Run: headless pygame with SDL's dummy video driver; simulated clock (each Clock.tick advances the game by its frame time, no real sleeping); random seed 0; keys injected as events and as key.get_pressed() state; no mouse input.
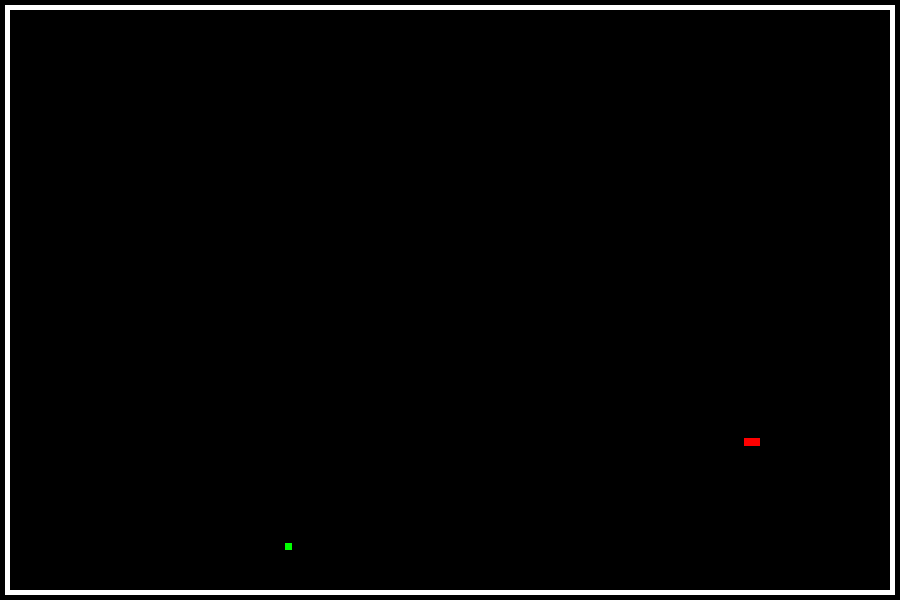
Frame 1 of 4 · flips 1–60 · no input
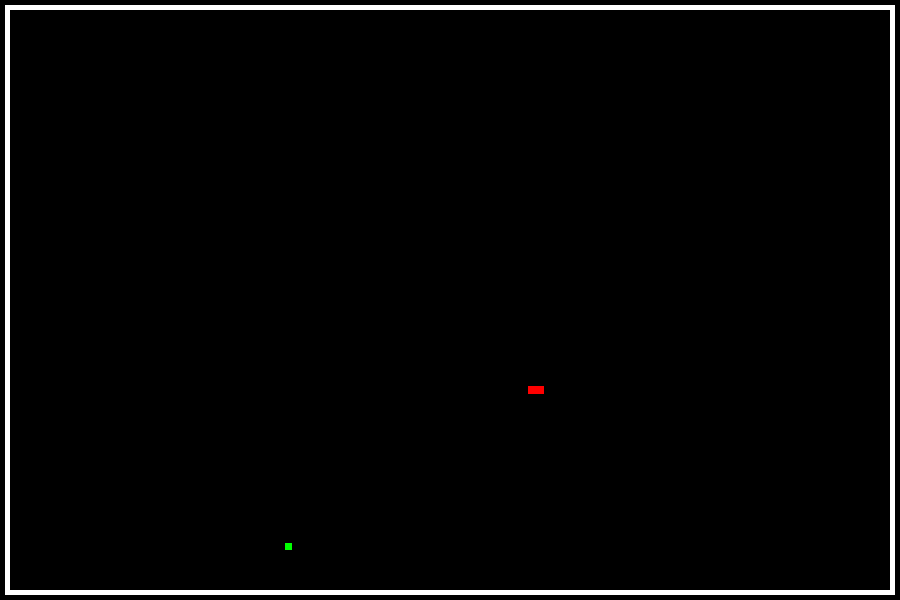
Frame 2 of 4 · flips 61–180 · tapped SPACE, RETURN · held RIGHT (→), D
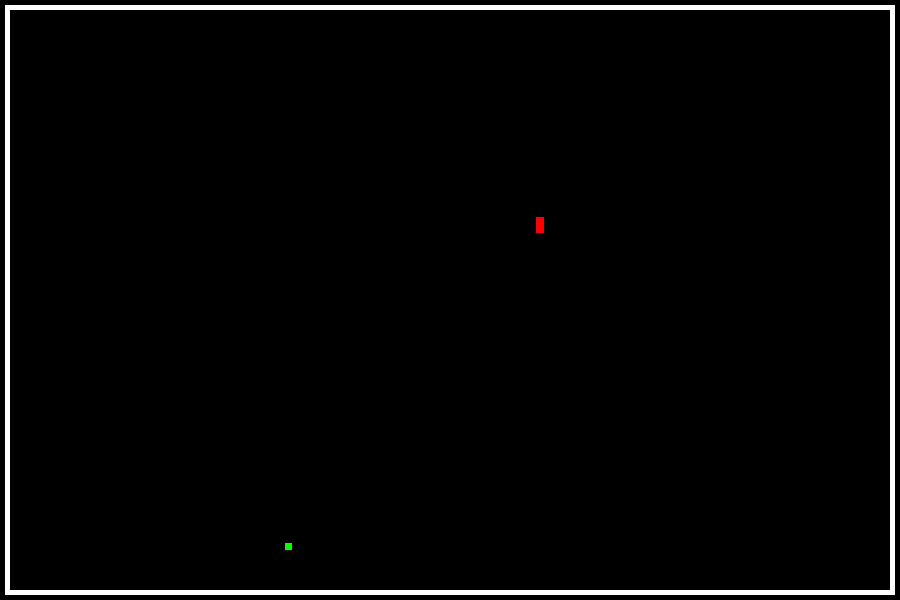
Frame 3 of 4 · flips 181–300 · held DOWN (↓), S
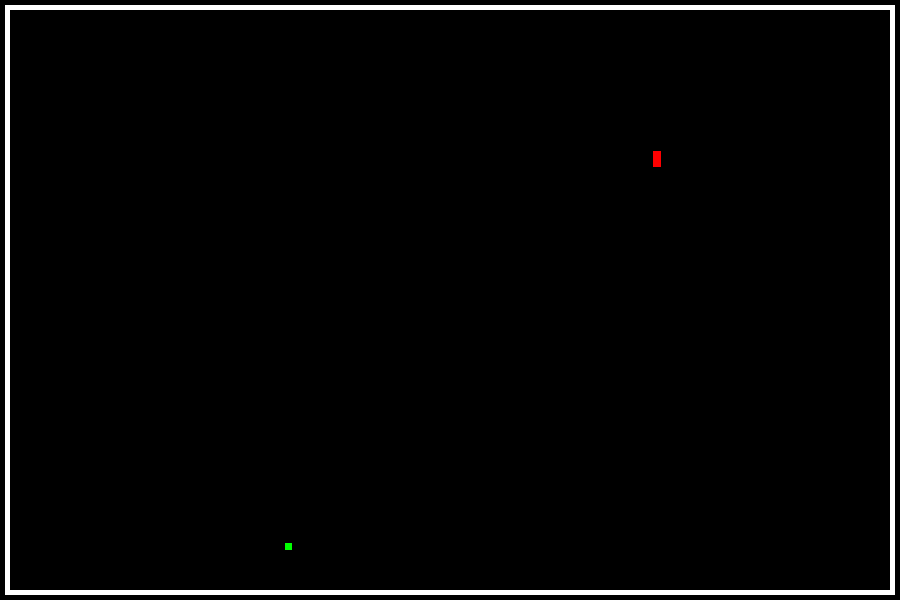
Frame 4 of 4 · flips 301–420 · held LEFT (←), A, UP (↑), W

The pygame program that drew these frames:

"""================7/11
Eu vou precisar modificar a movimentação
para quando a cobra for se mover verticalmente, exemplo:
if event.type == KEYDOWN and event.key == K_w:
   if last_key == "a" or last_key == "d"

Também preciso implementar colisões, pontuação, crescimento após comer, aceleração ao longo do tempo

================8/11
Se a cobra tocar na comida(a hitbox não está perfeita) a comida troca de lugar e são somados 10 pontos(que eu ainda não sei como exibir no jogo)
se a cobra toca a parede ela nasce em outro ponto, preciso implementar a diminuição de pontos caso isso aconteça


================9/11
Eu preciso mudar todo o sistema de movimentação *para dentro de while's, para quando uma tecla for pressionada ele andar nql posição até 
outra tecla ser pressionada

Preciso modificar a movimentação para só mudar para direita/esquerda quando estiver subindo e descendo e vice-versa

Preciso APRENDER(ou descobrir...) como fazer a animação do movimento e como mostrar a pontuação in-game"""

import pygame
import random

pygame.init()

pontos = 0

class snake:  #Aqui eu preciso aprender como usar o __init__ para criar o modo multiplayer
    def __init__(self, cor): 
        self.x = random.randrange(50,850)
        self.y = random.randrange(50,550)
        self.vel = 5
        self.comprimento = 16
        self.largura = 8
        self.cor = cor #RGB
        self.pre_x = self.x
        self.pre_y = self.y
        self.size = 1

snake1 = snake((255, 0, 0))
snake2 = snake((200, 0, 200)) #isso deve ser usado quando o sonho de um multiplayer for real


class comida:
    x = random.randrange(20,880)
    y = random.randrange(20,580)
    largura = 7
    comprimento = 7
    cor = (0,255,0) #RGB

class borda:
    def __init__(self, x, y, largura, comprimento):
        self.x = x #5
        self.y = y #5
        self.largura = largura #5
        self.comprimento = comprimento #890
        self.cor = (255, 255, 255) #RGB

borda_cima = borda(5, 5, 5, 890) #Borda
borda_baixo = borda(5, 590, 5, 890) #Borda
borda_direita = borda(890, 5, 590, 5) #Borda
borda_esquerda = borda(5, 5, 590, 5) #Borda


pygame.init()
tela = pygame.display.set_mode((900,600)) #Resolução da janela
pygame.display.set_caption("Projeto P1 // Snake") #Nome da janela
pygame.mouse.set_visible(0) #Visibilidade do mouse


last_key = random.choice(["w", "a", "s", "d"])  #Uma ideia para consertar a movimentação
previous_key = last_key
if last_key in ["w", "s"]:
    temp = snake1.comprimento
    snake1.comprimento = snake1.largura
    snake1.largura = temp

aberto = True
while aberto:
    pygame.time.delay(100)
    
    for event in pygame.event.get():
        if event.type == pygame.QUIT: #Fechar janela
            aberto = False
        elif event.type == pygame.KEYDOWN and event.key == pygame.K_w and not last_key in ["s","w"]: #Movimentação
            previous_key = last_key
            last_key = "w"
            temp = snake1.comprimento
            snake1.comprimento = snake1.largura
            snake1.largura = temp

        elif event.type == pygame.KEYDOWN and event.key == pygame.K_a and not last_key  in ["d", "a"]: #
            previous_key = last_key
            last_key = "a" 
            temp = snake1.comprimento
            snake1.comprimento = snake1.largura
            snake1.largura = temp

        elif event.type == pygame.KEYDOWN and event.key == pygame.K_s and not last_key in ["w", "s"]: #
            previous_key = last_key
            last_key = "s" 
            temp = snake1.comprimento
            snake1.comprimento = snake1.largura
            snake1.largura = temp

        elif event.type == pygame.KEYDOWN and event.key == pygame.K_d and not last_key in ["a", "d"]: #
            previous_key = last_key
            last_key = "d" 
            temp = snake1.comprimento
            snake1.comprimento = snake1.largura
            snake1.largura = temp

    
    #Aqui começa a movimentação, por algum erro que eu **AINDA** não identifiquei o respawn da parte de cima não esta funcionando
    if last_key == "w":
        if snake1.y>15:
            snake1.pre_y = snake1.y
            snake1.y -= snake1.vel
        else:
            snake1.x = random.randrange(20,880)
            snake1.y = random.randrange(20,580)
            pontos -= 50
            snake1.size = 1
    elif last_key == "a":
        if snake1.x>15:
            snake1.pre_x = snake1.x
            snake1.x -= snake1.vel
        else:
            snake1.x = random.randrange(20,880)
            snake1.y = random.randrange(20,580)
            pontos -=50
            snake1.size = 1
    elif last_key == "s":
        if snake1.y<580:
            snake1.pre_y = snake1.y
            snake1.y += snake1.vel
        else:
            snake1.x = random.randrange(20,880)
            snake1.y = random.randrange(20,580)
            pontos -=50
            snake1.size = 1
    elif last_key == "d":
        if snake1.x<870:
            snake1.pre_x = snake1. x
            snake1.x += snake1.vel
        else:
            snake1.x = random.randrange(20,880)
            snake1.y = random.randrange(20,580)
            pontos -= 50
            snake1.size = 1
    
    tela.fill((0, 0, 0))
    pygame.draw.rect(tela, comida.cor,(comida.x, comida.y, comida.comprimento, comida.largura)) #Comida
    if abs(comida.x-snake1.x)<=snake1.vel and abs(comida.y-snake1.y)<=snake1.vel:
        comida.x = random.randrange(25, 880)
        comida.y = random.randrange(25, 580)
        pontos += 10
        snake1.size += 1
    pygame.draw.rect(tela, snake1.cor, (snake1.x , snake1.y, snake1.comprimento, snake1.largura)) #Cobra
    if snake1.size>1:
        for i in range(snake1.size-1):
            if last_key in ["w", "s"] and previous_key in ["w", "s"]:  #OK
                if last_key == "w":
                    pygame.draw.rect(tela, snake1.cor, (snake1.x, snake1.y+i*2*snake1.vel, snake1.comprimento, snake1.largura))
                else:
                    pygame.draw.rect(tela, snake1.cor, (snake1.x, snake1.y-i*2*snake1.vel, snake1.comprimento, snake1.largura))
            elif last_key in ["a", "d"] and previous_key in ["a", "d"]:  #OK
                if last_key == "a":
                    pygame.draw.rect(tela, snake1.cor, (snake1.x+i*2*snake1.vel, snake1.y, snake1.comprimento, snake1.largura))
                elif last_key =="d":
                    pygame.draw.rect(tela, snake1.cor, (snake1.x-i*2*snake1.vel, snake1.y, snake1.comprimento, snake1.largura))
                


            else:
                temp = snake1.comprimento
                snake1.comprimento = snake1.largura
                snake1.largura = temp
                if last_key == "w" and previous_key == "a":
                    pygame.draw.rect(tela, snake1.cor, (snake1.x+i*snake1.largura, snake1.y+snake1.comprimento, snake1.comprimento, snake1.largura))  #ok

                elif last_key == "w" and previous_key == "d":
                    pygame.draw.rect(tela, snake1.cor, (snake1.x-(i+1)*snake1.largura, snake1.y+snake1.comprimento, snake1.comprimento, snake1.largura))  #essa linha esta ok, mas alguma coisa esta desenhando um quadrado a mais na base da cobra..
            #elif last_key == "a" and previous_key == "w":
    
                snake1.largura = snake1.comprimento
                snake1.comprimento = temp
        #PELO VISTO EU VOU TER QUE SUBSTITUIR ISSO AQUI POR 12, DOZE, TWELVE IFs :DDDD
        #Graças a deus só serão 8...
        """
        elif    last_key in ["w", "s"] and previous_key in ["a", "d"] and snake1.size>1:
            temp = snake1.comprimento
            snake1.comprimento = snake1.largura
            snake1.largura = temp
            pygame.draw.rect(tela, snake1.cor, (snake1.x, snake1.y-i*2*snake1.vel, snake1. comprimento, snake1.largura))
            snake1.largura = snake1.comprimento
            snake1.comprimento = temp
        elif last_key in ["a", "d"] and previous_key in ["w", "s"] and snake1.size>1:
            temp = snake1.comprimento
            snake1.comprimento = snake1.largura
            snake1.largura = temp
            pygame.draw.rect(tela, snake1.cor, (snake1.x, snake1.y-i*2*snake1.vel, snake1.comprimento, snake1.largura))
            snake1.largura = snake1.comprimento
            snake1.comprimento = temp
            """
    pygame.draw.rect(tela, borda_cima.cor, (borda_cima.x, borda_cima.y, borda_cima.comprimento, borda_cima.largura)) #Bordas
    pygame.draw.rect(tela, borda_baixo.cor, (borda_baixo.x, borda_baixo.y, borda_baixo.comprimento, borda_baixo.largura))
    pygame.draw.rect(tela, borda_esquerda.cor, (borda_esquerda.x, borda_esquerda.y, borda_esquerda.comprimento, borda_esquerda.largura))
    pygame.draw.rect(tela, borda_direita.cor, (borda_direita.x, borda_direita.y, borda_direita.comprimento, borda_direita.largura))
    pygame.display.update()
    previous_key = last_key

pygame.quit()
print(f"VOCÊ FEZ {pontos} PONTOS !!!")
